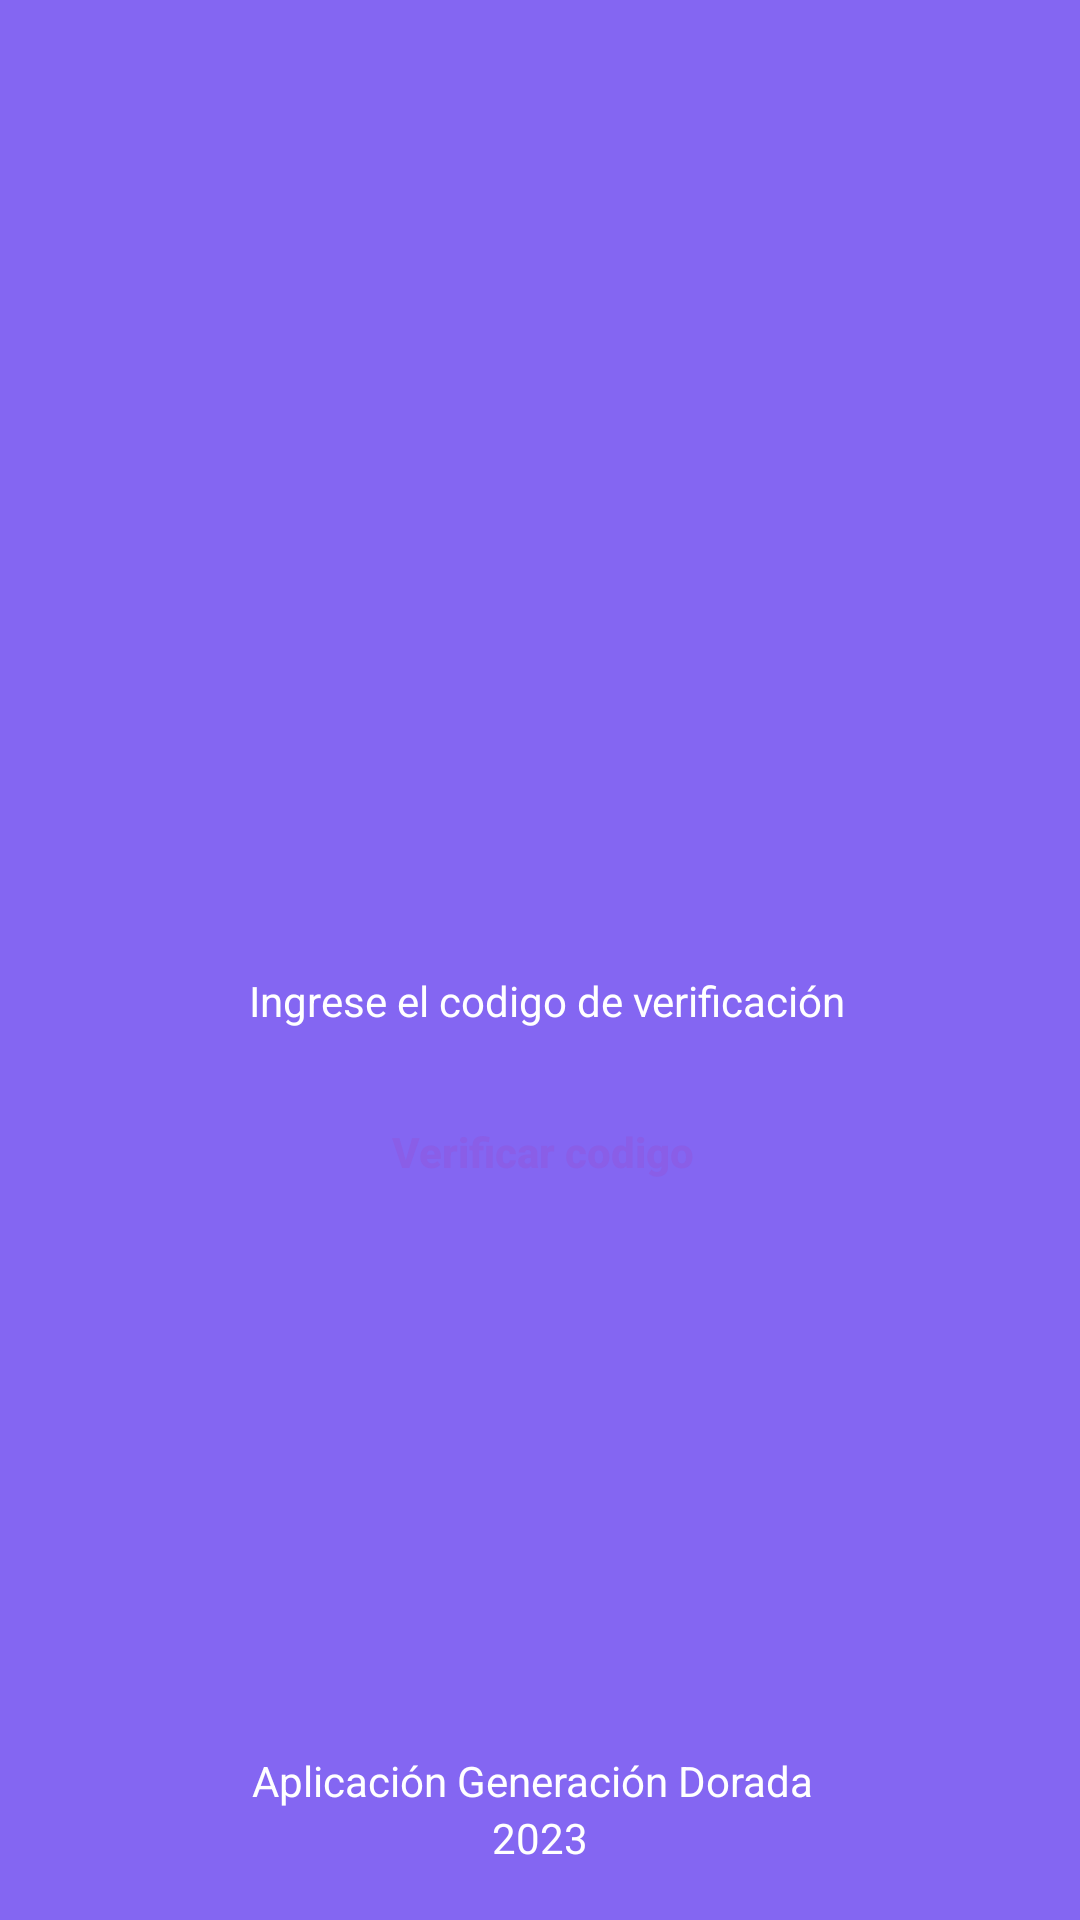

This screen was rendered from an Android layout file. Write that file and the resources it references.
<!-- AndroidManifest.xml: application theme Theme.Gen_dorado_oficial -->
<!-- res/layout/activity_verificar_numero.xml -->
<?xml version="1.0" encoding="utf-8"?>
<androidx.constraintlayout.widget.ConstraintLayout xmlns:android="http://schemas.android.com/apk/res/android"
    xmlns:app="http://schemas.android.com/apk/res-auto"
    xmlns:tools="http://schemas.android.com/tools"
    android:layout_width="match_parent"
    android:layout_height="match_parent"
    tools:context=".Verificar_numero"
    android:background="@color/fondo_verificar">


    <androidx.appcompat.widget.LinearLayoutCompat
        android:layout_width="wrap_content"
        android:layout_height="wrap_content"
        android:layout_margin="20dp"
        android:orientation="horizontal"
        app:layout_constraintBottom_toTopOf="@+id/btn_send_verificarnumero"
        app:layout_constraintEnd_toEndOf="parent"
        app:layout_constraintStart_toStartOf="parent"
        app:layout_constraintTop_toBottomOf="@+id/textView4"
        app:layout_constraintVertical_bias="0.0">

        <EditText
            android:id="@+id/editcodver1"
            android:layout_width="50dp"
            android:layout_height="50dp"
            android:layout_marginLeft="2dp"
            android:layout_marginTop="10dp"


            android:background="@drawable/circulo_verificacio"
            android:inputType="number"
            android:maxLength="1"
            android:textAlignment="center" />

        <EditText
            android:id="@+id/editcodver2"
            android:layout_width="50dp"
            android:layout_height="50dp"
            android:layout_marginLeft="2dp"
            android:layout_marginTop="10dp"
            android:background="@drawable/circulo_rectangulo_verificacion"
            android:inputType="number"
            android:maxLength="1"
            android:textAlignment="center" />

        <EditText
            android:id="@+id/editcodver3"
            android:layout_width="50dp"
            android:layout_height="50dp"
            android:layout_marginLeft="2dp"
            android:layout_marginTop="10dp"

            android:background="@drawable/circulo_rectangulo_verificacion"
            android:inputType="number"
            android:maxLength="1"
            android:textAlignment="center" />

        <EditText
            android:id="@+id/editcodver4"
            android:layout_width="50dp"
            android:layout_height="50dp"
            android:layout_marginLeft="2dp"
            android:layout_marginTop="10dp"

            android:background="@drawable/circulo_rectangulo_verificacion"
            android:inputType="number"
            android:maxLength="1"
            android:textAlignment="center" />

        <EditText
            android:id="@+id/editcodver5"
            android:layout_width="50dp"
            android:layout_height="50dp"
            android:layout_marginLeft="2dp"
            android:layout_marginTop="10dp"

            android:background="@drawable/circulo_rectangulo_verificacion"
            android:inputType="number"
            android:maxLength="1"
            android:textAlignment="center" />

        <EditText
            android:id="@+id/editcodver6"
            android:layout_width="50dp"
            android:layout_height="50dp"
            android:layout_marginLeft="2dp"
            android:layout_marginTop="10dp"


            android:background="@drawable/circulo_verificacio_derecha"
            android:inputType="number"
            android:maxLength="1"
            android:textAlignment="center" />

    </androidx.appcompat.widget.LinearLayoutCompat>

    <Button
        android:id="@+id/btn_send_verificarnumero"
        style="@style/boton_redondo_blanco"
        android:layout_width="178dp"
        android:layout_height="40dp"
        android:layout_marginBottom="180dp"
        android:onClick="accion_verificarnumero"
        android:text="@string/verificar_codgio"
        android:textStyle="bold"
        app:layout_constraintBottom_toTopOf="@+id/prueba1"
        app:layout_constraintEnd_toEndOf="parent"
        app:layout_constraintHorizontal_bias="0.506"
        app:layout_constraintStart_toStartOf="parent" />

    <TextView
        android:id="@+id/textView4"
        android:layout_width="wrap_content"
        android:layout_height="wrap_content"
        android:layout_marginTop="324dp"
        android:text="@string/ingrese_codigo_verificacion"
        android:textColor="@color/white"
        app:layout_constraintEnd_toEndOf="parent"
        app:layout_constraintHorizontal_bias="0.516"
        app:layout_constraintStart_toStartOf="parent"
        app:layout_constraintTop_toTopOf="parent" />

    <TextView
        android:id="@+id/prueba1"
        android:layout_width="wrap_content"
        android:layout_height="wrap_content"
        android:text="@string/aplicacion"
        android:textAlignment="center"
        android:textColor="@color/white"
        app:layout_constraintBottom_toTopOf="@+id/prueba2"
        app:layout_constraintEnd_toEndOf="parent"
        app:layout_constraintHorizontal_bias="0.484"
        app:layout_constraintStart_toStartOf="parent" />

    <TextView
        android:id="@+id/prueba2"
        android:layout_width="55dp"
        android:layout_height="17dp"
        android:text="@string/año"
        app:layout_constraintBottom_toBottomOf="parent"
        app:layout_constraintEnd_toEndOf="parent"
        app:layout_constraintStart_toStartOf="parent"
        android:textColor="@color/white"
        android:textAlignment="center"
        android:layout_marginBottom="20dp"/>
</androidx.constraintlayout.widget.ConstraintLayout>
<!-- resources referenced by this layout -->
<resources>
  <color name="fondo_verificar">#8466F2</color>
  <color name="white">#FFFFFFFF</color>
  <!-- drawable circulo_rectangulo_verificacion (drawable) -->
  <?xml version="1.0" encoding="utf-8"?>
  <shape xmlns:android="http://schemas.android.com/apk/res/android"
      android:shape="rectangle">
      <solid android:color="@color/white" />
      <corners android:radius="0dp"/>
  </shape>
  <!-- drawable circulo_verificacio (drawable) -->
  <shape xmlns:android="http://schemas.android.com/apk/res/android"
      android:shape="rectangle">
  
      <solid android:color="@color/white" />
  
      <corners android:topRightRadius="0dp"
          android:bottomRightRadius="0dp"
          android:topLeftRadius="100dp"
          android:bottomLeftRadius="100dp" />
  
  </shape>
  <!-- drawable circulo_verificacio_derecha (drawable) -->
  <shape xmlns:android="http://schemas.android.com/apk/res/android"
      android:shape="rectangle">
  
      <solid android:color="@color/white" />
  
      <corners android:topRightRadius="100dp"
          android:bottomRightRadius="100dp"
          android:topLeftRadius="0dp"
          android:bottomLeftRadius="0dp" />
  
  </shape>
  <string name="aplicacion">Aplicación Generación Dorada</string>
  <string name="ingrese_codigo_verificacion">Ingrese el codigo de verificación</string>
  <string name="verificar_codgio">Verificar codigo</string>
  <style name="boton_redondo_blanco" parent="Widget.AppCompat.Button">
          <item name="android:background">@drawable/boton_redondo_invertido</item>
          <item name="android:textColor">@color/boton_morado</item>
          <item name="android:textAllCaps">false</item>
          <item name="android:backgroundTint">@color/white</item>
      </style>
  <style name="Theme.Gen_dorado_oficial" parent="Theme.AppCompat.Light.DarkActionBar">
          
          <item name="colorPrimary">@color/purple_500</item>
          <item name="colorPrimaryDark">@color/purple_700</item>
          <item name="colorAccent">@color/teal_200</item>
          
      </style>
  <color name="boton_morado">#8A5EE7</color>
  <color name="purple_500">#FF6200EE</color>
  <color name="purple_700">#FF3700B3</color>
  <color name="teal_200">#FF03DAC5</color>
</resources>
